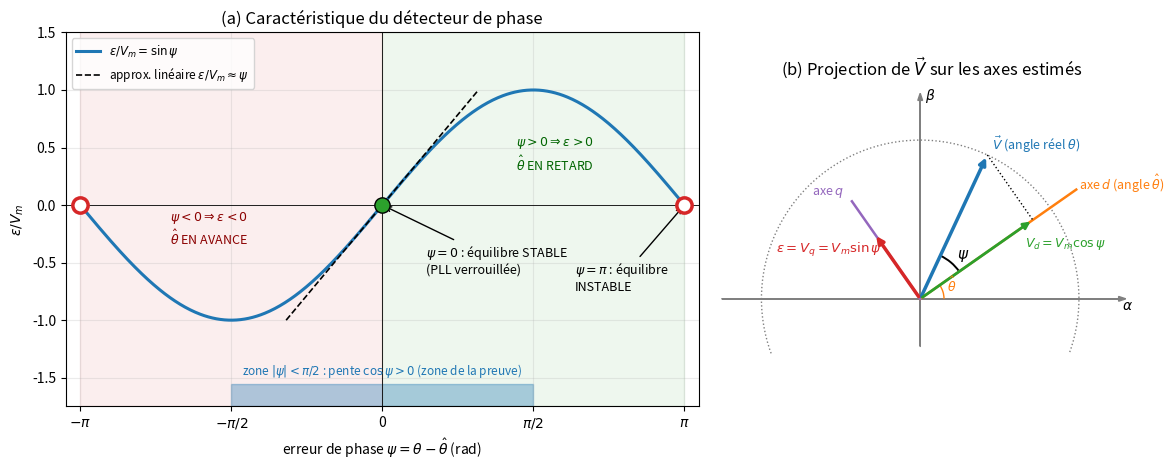

Recreate this plot in Python. (Note: this script raises an exception after producing the figure.)
import numpy as np, matplotlib; matplotlib.use('Agg'); import matplotlib.pyplot as plt
from matplotlib.patches import Arc, FancyArrowPatch
fig,ax=plt.subplots(1,2,figsize=(12,4.8),gridspec_kw={'width_ratios':[1.45,1]})
# --- caractéristique
a=ax[0]; p=np.linspace(-np.pi,np.pi,600)
a.axvspan(0,np.pi,color='tab:green',alpha=.08); a.axvspan(-np.pi,0,color='tab:red',alpha=.08)
a.axvspan(-np.pi/2,np.pi/2,ymin=0,ymax=0.06,color='tab:blue',alpha=.35)
a.plot(p,np.sin(p),'tab:blue',lw=2.2,label=r'$\varepsilon/V_m=\sin\psi$')
pl=np.linspace(-1.0,1.0,10); a.plot(pl,pl,'k--',lw=1.2,label=r'approx. linéaire $\varepsilon/V_m\approx\psi$')
a.axhline(0,color='k',lw=.6); a.axvline(0,color='k',lw=.6)
a.plot(0,0,'o',ms=11,color='tab:green',mec='k',zorder=5)
for x in (-np.pi,np.pi): a.plot(x,0,'o',ms=11,mfc='white',mec='tab:red',mew=2.5,zorder=5)
a.annotate('$\\psi=0$ : équilibre STABLE\n(PLL verrouillée)',(0,0),(0.45,-0.6),fontsize=9,arrowprops=dict(arrowstyle='->'))
a.annotate('$\\psi=\\pi$ : équilibre\nINSTABLE',(np.pi,0),(2.0,-0.75),fontsize=9,arrowprops=dict(arrowstyle='->'))
a.text(1.8,0.3,r'$\psi>0 \Rightarrow \varepsilon>0$'+'\n'+r'$\hat\theta$ EN RETARD',ha='center',fontsize=9,color='darkgreen')
a.text(-1.8,-0.35,r'$\psi<0 \Rightarrow \varepsilon<0$'+'\n'+r'$\hat\theta$ EN AVANCE',ha='center',fontsize=9,color='darkred')
a.text(0,-1.48,r'zone $|\psi|<\pi/2$ : pente $\cos\psi>0$ (zone de la preuve)',ha='center',fontsize=8.5,color='tab:blue')
a.set_xticks([-np.pi,-np.pi/2,0,np.pi/2,np.pi]); a.set_xticklabels([r'$-\pi$',r'$-\pi/2$','0',r'$\pi/2$',r'$\pi$'])
a.set_xlabel(r'erreur de phase $\psi=\theta-\hat\theta$ (rad)'); a.set_ylabel(r'$\varepsilon/V_m$')
a.set_ylim(-1.75,1.5); a.set_xlim(-np.pi-.15,np.pi+.15); a.legend(loc='upper left',fontsize=8.5); a.grid(alpha=.25)
a.set_title('(a) Caractéristique du détecteur de phase')
# --- phaseurs
b=ax[1]; th=np.deg2rad(65); thh=np.deg2rad(35); R=1
b.add_patch(plt.Circle((0,0),R,fill=False,ls=':',color='gray'))
b.arrow(-1.25,0,2.5,0,head_width=.03,color='gray'); b.arrow(0,-.3,0,1.55,head_width=.03,color='gray')
b.text(1.27,-.07,r'$\alpha$'); b.text(.03,1.25,r'$\beta$')
V=R*np.array([np.cos(th),np.sin(th)])
b.annotate('',V,(0,0),arrowprops=dict(arrowstyle='-|>',lw=2.5,color='tab:blue'))
b.text(V[0]+.03,V[1]+.03,r'$\vec V$ (angle réel $\theta$)',color='tab:blue',fontsize=9)
d=np.array([np.cos(thh),np.sin(thh)]); q=np.array([-np.sin(thh),np.cos(thh)])
b.plot([0,1.2*d[0]],[0,1.2*d[1]],color='tab:orange',lw=1.8); b.text(1.2*d[0]+.02,1.2*d[1],r'axe $d$ (angle $\hat\theta$)',color='tab:orange',fontsize=9)
b.plot([0,.75*q[0]],[0,.75*q[1]],color='tab:purple',lw=1.8); b.text(.75*q[0]-.25,.75*q[1]+.04,r'axe $q$',color='tab:purple',fontsize=9)
pd_=(V@d)*d; pq=(V@q)*q
b.plot([V[0],pd_[0]],[V[1],pd_[1]],'k:',lw=1)
b.annotate('',pq,(0,0),arrowprops=dict(arrowstyle='-|>',lw=2.5,color='tab:red'))
b.text(pq[0]-.62,pq[1]-.12,r'$\varepsilon=V_q=V_m\sin\psi$',color='tab:red',fontsize=9.5)
b.annotate('',pd_,(0,0),arrowprops=dict(arrowstyle='-|>',lw=2,color='tab:green'))
b.text(pd_[0]-.05,pd_[1]-.17,r'$V_d=V_m\cos\psi$',color='tab:green',fontsize=9)
b.add_patch(Arc((0,0),.6,.6,theta1=np.rad2deg(thh),theta2=np.rad2deg(th),color='k',lw=1.4))
b.text(.33*np.cos((th+thh)/2)+.02,.33*np.sin((th+thh)/2),r'$\psi$',fontsize=11)
b.add_patch(Arc((0,0),.3,.3,theta1=0,theta2=np.rad2deg(thh),color='tab:orange'))
b.text(.17,.04,r'$\hat\theta$',color='tab:orange',fontsize=9)
b.set_aspect('equal'); b.set_xlim(-1.3,1.45); b.set_ylim(-.35,1.35); b.axis('off')
b.set_title(r'(b) Projection de $\vec V$ sur les axes estimés')
fig.tight_layout(); fig.savefig('figures/detecteur_phase.pdf'); fig.savefig('figures/detecteur_phase.png',dpi=150)
